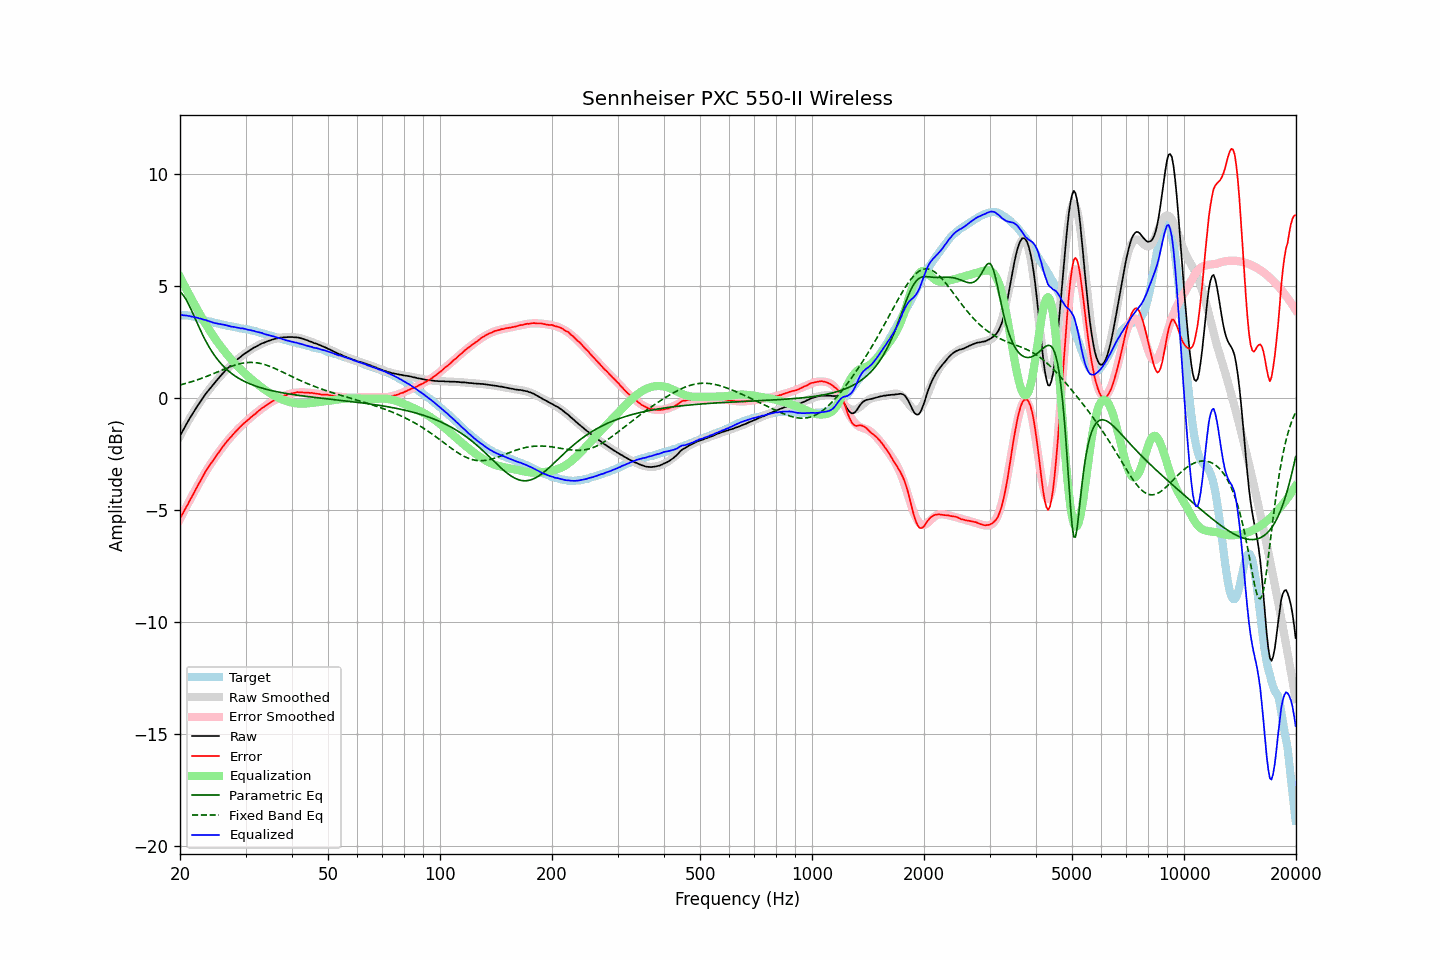

The table this chart was drawn from, first rows:
frequency, raw, error, smoothed, error_smoothed, equalization, parametric_eq, fixed_band_eq, equalized_raw, equalized_smoothed, target
20.00, -1.69, -5.38, -1.69, -5.40, 5.40, 4.73, 0.58, 3.71, 3.71, 3.68
20.20, -1.55, -5.24, -1.56, -5.26, 5.26, 4.67, 0.60, 3.71, 3.70, 3.68
20.40, -1.43, -5.12, -1.43, -5.12, 5.12, 4.59, 0.62, 3.69, 3.69, 3.68
20.61, -1.30, -4.98, -1.30, -4.98, 4.98, 4.48, 0.64, 3.68, 3.68, 3.68
20.81, -1.16, -4.85, -1.17, -4.84, 4.84, 4.36, 0.66, 3.68, 3.67, 3.68
21.02, -1.04, -4.73, -1.04, -4.70, 4.70, 4.23, 0.68, 3.66, 3.66, 3.68
21.23, -0.91, -4.58, -0.92, -4.57, 4.57, 4.08, 0.70, 3.66, 3.65, 3.66
21.44, -0.80, -4.46, -0.80, -4.43, 4.43, 3.93, 0.72, 3.63, 3.64, 3.65
21.66, -0.68, -4.32, -0.68, -4.30, 4.30, 3.77, 0.74, 3.62, 3.62, 3.64
21.87, -0.57, -4.19, -0.56, -4.17, 4.17, 3.61, 0.77, 3.60, 3.61, 3.61
22.09, -0.45, -4.06, -0.45, -4.04, 4.04, 3.45, 0.79, 3.59, 3.59, 3.60
22.31, -0.34, -3.92, -0.34, -3.92, 3.92, 3.29, 0.81, 3.57, 3.58, 3.57
22.54, -0.23, -3.79, -0.23, -3.79, 3.79, 3.13, 0.84, 3.55, 3.55, 3.56
22.76, -0.12, -3.66, -0.13, -3.66, 3.66, 2.97, 0.87, 3.53, 3.53, 3.53
22.99, -0.02, -3.53, -0.02, -3.53, 3.53, 2.82, 0.89, 3.51, 3.51, 3.50
23.22, 0.08, -3.40, 0.08, -3.41, 3.41, 2.68, 0.92, 3.49, 3.49, 3.47
23.45, 0.19, -3.26, 0.17, -3.29, 3.29, 2.54, 0.95, 3.48, 3.46, 3.44
23.69, 0.28, -3.16, 0.27, -3.17, 3.17, 2.41, 0.97, 3.45, 3.44, 3.43
23.92, 0.37, -3.05, 0.36, -3.06, 3.06, 2.29, 1.00, 3.43, 3.42, 3.41
24.16, 0.46, -2.95, 0.46, -2.95, 2.95, 2.17, 1.03, 3.40, 3.40, 3.40
24.40, 0.54, -2.85, 0.55, -2.84, 2.84, 2.05, 1.06, 3.38, 3.38, 3.38
24.65, 0.63, -2.74, 0.63, -2.73, 2.73, 1.95, 1.09, 3.36, 3.36, 3.36
24.89, 0.71, -2.64, 0.72, -2.63, 2.63, 1.84, 1.12, 3.34, 3.35, 3.34
25.14, 0.80, -2.54, 0.80, -2.53, 2.53, 1.75, 1.15, 3.32, 3.33, 3.33
25.39, 0.88, -2.44, 0.88, -2.43, 2.43, 1.66, 1.18, 3.31, 3.31, 3.31
25.65, 0.97, -2.34, 0.97, -2.33, 2.33, 1.57, 1.21, 3.30, 3.30, 3.30
25.91, 1.05, -2.23, 1.04, -2.24, 2.24, 1.49, 1.24, 3.28, 3.28, 3.28
26.16, 1.13, -2.14, 1.12, -2.14, 2.14, 1.42, 1.27, 3.27, 3.27, 3.26
26.43, 1.21, -2.05, 1.20, -2.05, 2.05, 1.35, 1.30, 3.26, 3.25, 3.25
26.69, 1.28, -1.95, 1.27, -1.96, 1.96, 1.28, 1.33, 3.24, 3.23, 3.22
26.96, 1.35, -1.87, 1.34, -1.87, 1.87, 1.21, 1.36, 3.22, 3.22, 3.21
27.23, 1.42, -1.79, 1.42, -1.79, 1.79, 1.15, 1.39, 3.20, 3.20, 3.20
27.50, 1.48, -1.72, 1.48, -1.70, 1.70, 1.10, 1.41, 3.18, 3.19, 3.19
27.77, 1.55, -1.63, 1.55, -1.62, 1.62, 1.04, 1.44, 3.17, 3.18, 3.17
28.05, 1.62, -1.55, 1.62, -1.55, 1.55, 0.99, 1.46, 3.16, 3.16, 3.16
28.33, 1.68, -1.47, 1.68, -1.47, 1.47, 0.95, 1.48, 3.15, 3.15, 3.14
28.62, 1.74, -1.40, 1.74, -1.40, 1.40, 0.90, 1.50, 3.13, 3.13, 3.13
28.90, 1.80, -1.32, 1.80, -1.33, 1.33, 0.86, 1.52, 3.12, 3.12, 3.11
29.19, 1.85, -1.25, 1.85, -1.26, 1.26, 0.82, 1.54, 3.10, 3.11, 3.09
29.48, 1.92, -1.18, 1.91, -1.19, 1.19, 0.78, 1.55, 3.10, 3.09, 3.09
29.78, 1.97, -1.12, 1.96, -1.12, 1.12, 0.74, 1.57, 3.09, 3.08, 3.08
30.08, 2.02, -1.06, 2.01, -1.05, 1.05, 0.71, 1.57, 3.07, 3.07, 3.07
30.38, 2.06, -1.00, 2.06, -0.99, 0.99, 0.67, 1.58, 3.05, 3.05, 3.06
30.68, 2.11, -0.94, 2.11, -0.93, 0.93, 0.64, 1.59, 3.03, 3.04, 3.04
30.99, 2.16, -0.86, 2.16, -0.87, 0.87, 0.61, 1.59, 3.02, 3.02, 3.02
31.30, 2.20, -0.81, 2.20, -0.80, 0.80, 0.59, 1.59, 3.00, 3.00, 3.00
31.61, 2.25, -0.75, 2.24, -0.75, 0.75, 0.56, 1.58, 2.99, 2.99, 2.99
31.93, 2.28, -0.70, 2.28, -0.69, 0.69, 0.53, 1.58, 2.96, 2.97, 2.98
32.24, 2.32, -0.63, 2.32, -0.63, 0.63, 0.51, 1.57, 2.95, 2.95, 2.94
32.57, 2.36, -0.57, 2.36, -0.57, 0.57, 0.48, 1.55, 2.93, 2.93, 2.92
32.89, 2.40, -0.52, 2.39, -0.52, 0.52, 0.46, 1.54, 2.91, 2.91, 2.91
33.22, 2.44, -0.45, 2.43, -0.46, 0.46, 0.44, 1.52, 2.90, 2.89, 2.88
33.55, 2.46, -0.42, 2.46, -0.41, 0.41, 0.42, 1.50, 2.87, 2.87, 2.87
33.89, 2.49, -0.36, 2.49, -0.36, 0.36, 0.40, 1.48, 2.84, 2.85, 2.84
34.23, 2.52, -0.31, 2.52, -0.31, 0.31, 0.38, 1.46, 2.82, 2.83, 2.82
34.57, 2.55, -0.26, 2.55, -0.26, 0.26, 0.36, 1.43, 2.81, 2.81, 2.80
34.92, 2.57, -0.22, 2.57, -0.21, 0.21, 0.35, 1.41, 2.78, 2.79, 2.79
35.27, 2.60, -0.17, 2.60, -0.17, 0.17, 0.33, 1.38, 2.77, 2.77, 2.77
35.62, 2.62, -0.13, 2.62, -0.13, 0.13, 0.31, 1.35, 2.75, 2.75, 2.74
35.97, 2.64, -0.09, 2.64, -0.09, 0.09, 0.30, 1.32, 2.73, 2.72, 2.72
... 635 more rows
